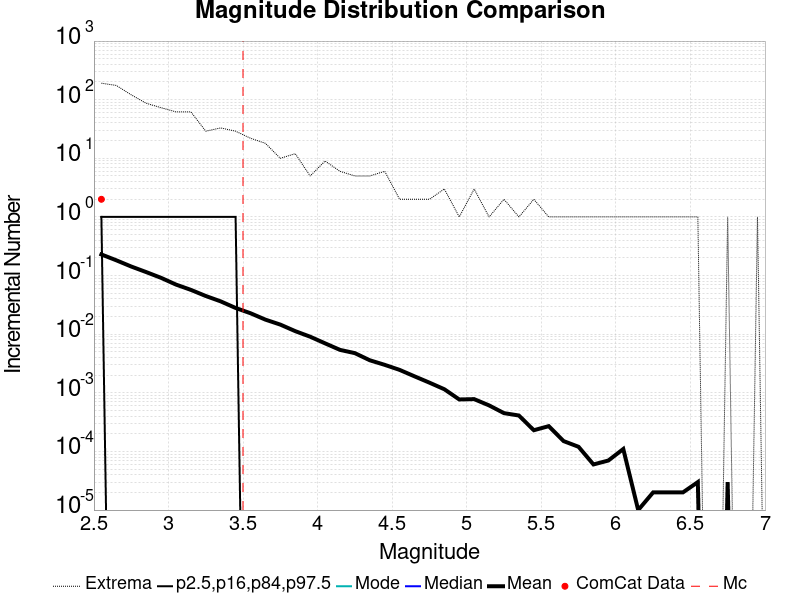

Data behind this chart, as committed beside it:
Magnitude, ComCat Data, Simulation Mean, Simulation Median, Simulation Mode, Simulation Minimum, Simulation Maximum, 2.5 %-ile, 16 %-ile, 84 %-ile, 97.5 %-ile
2.55, 2.0, 0.2291, 0.0, 0.0, 0.0, 191.0, 0.0, 0.0, 1.0, 1.0
2.65, 0.0, 0.1821, 0.0, 0.0, 0.0, 175.0, 0.0, 0.0, 0.0, 1.0
2.75, 0.0, 0.1427, 0.0, 0.0, 0.0, 121.0, 0.0, 0.0, 0.0, 1.0
2.85, 0.0, 0.1147, 0.0, 0.0, 0.0, 87.0, 0.0, 0.0, 0.0, 1.0
2.95, 0.0, 0.09148, 0.0, 0.0, 0.0, 73.0, 0.0, 0.0, 0.0, 1.0
3.05, 0.0, 0.07023, 0.0, 0.0, 0.0, 62.0, 0.0, 0.0, 0.0, 1.0
3.15, 0.0, 0.05702, 0.0, 0.0, 0.0, 62.0, 0.0, 0.0, 0.0, 1.0
3.25, 0.0, 0.04481, 0.0, 0.0, 0.0, 29.0, 0.0, 0.0, 0.0, 1.0
3.35, 0.0, 0.03629, 0.0, 0.0, 0.0, 33.0, 0.0, 0.0, 0.0, 1.0
3.45, 0.0, 0.02802, 0.0, 0.0, 0.0, 29.0, 0.0, 0.0, 0.0, 1.0
3.55, 0.0, 0.02276, 0.0, 0.0, 0.0, 22.0, 0.0, 0.0, 0.0, 0.0
3.65, 0.0, 0.01771, 0.0, 0.0, 0.0, 18.0, 0.0, 0.0, 0.0, 0.0
3.75, 0.0, 0.01457, 0.0, 0.0, 0.0, 10.0, 0.0, 0.0, 0.0, 0.0
3.85, 0.0, 0.01127, 0.0, 0.0, 0.0, 12.0, 0.0, 0.0, 0.0, 0.0
3.95, 0.0, 0.00906, 0.0, 0.0, 0.0, 5.0, 0.0, 0.0, 0.0, 0.0
4.05, 0.0, 0.00698, 0.0, 0.0, 0.0, 9.0, 0.0, 0.0, 0.0, 0.0
4.15, 0.0, 0.0054, 0.0, 0.0, 0.0, 6.0, 0.0, 0.0, 0.0, 0.0
4.25, 0.0, 0.00475, 0.0, 0.0, 0.0, 5.0, 0.0, 0.0, 0.0, 0.0
4.35, 0.0, 0.00359, 0.0, 0.0, 0.0, 5.0, 0.0, 0.0, 0.0, 0.0
4.45, 0.0, 0.003, 0.0, 0.0, 0.0, 6.0, 0.0, 0.0, 0.0, 0.0
4.55, 0.0, 0.00246, 0.0, 0.0, 0.0, 2.0, 0.0, 0.0, 0.0, 0.0
4.65, 0.0, 0.00191, 0.0, 0.0, 0.0, 2.0, 0.0, 0.0, 0.0, 0.0
4.75, 0.0, 0.00149, 0.0, 0.0, 0.0, 2.0, 0.0, 0.0, 0.0, 0.0
4.85, 0.0, 0.00115, 0.0, 0.0, 0.0, 3.0, 0.0, 0.0, 0.0, 0.0
4.95, 0.0, 7.7E-4, 0.0, 0.0, 0.0, 1.0, 0.0, 0.0, 0.0, 0.0
5.05, 0.0, 7.8E-4, 0.0, 0.0, 0.0, 3.0, 0.0, 0.0, 0.0, 0.0
5.15, 0.0, 6.1E-4, 0.0, 0.0, 0.0, 1.0, 0.0, 0.0, 0.0, 0.0
5.25, 0.0, 4.5E-4, 0.0, 0.0, 0.0, 2.0, 0.0, 0.0, 0.0, 0.0
5.35, 0.0, 4.1E-4, 0.0, 0.0, 0.0, 1.0, 0.0, 0.0, 0.0, 0.0
5.45, 0.0, 2.3E-4, 0.0, 0.0, 0.0, 2.0, 0.0, 0.0, 0.0, 0.0
5.55, 0.0, 2.7E-4, 0.0, 0.0, 0.0, 1.0, 0.0, 0.0, 0.0, 0.0
5.65, 0.0, 1.5E-4, 0.0, 0.0, 0.0, 1.0, 0.0, 0.0, 0.0, 0.0
5.75, 0.0, 1.2E-4, 0.0, 0.0, 0.0, 1.0, 0.0, 0.0, 0.0, 0.0
5.85, 0.0, 6.0E-5, 0.0, 0.0, 0.0, 1.0, 0.0, 0.0, 0.0, 0.0
5.95, 0.0, 7.0E-5, 0.0, 0.0, 0.0, 1.0, 0.0, 0.0, 0.0, 0.0
6.05, 0.0, 1.1E-4, 0.0, 0.0, 0.0, 1.0, 0.0, 0.0, 0.0, 0.0
6.15, 0.0, 1.0E-5, 0.0, 0.0, 0.0, 1.0, 0.0, 0.0, 0.0, 0.0
6.25, 0.0, 2.0E-5, 0.0, 0.0, 0.0, 1.0, 0.0, 0.0, 0.0, 0.0
6.35, 0.0, 2.0E-5, 0.0, 0.0, 0.0, 1.0, 0.0, 0.0, 0.0, 0.0
6.45, 0.0, 2.0E-5, 0.0, 0.0, 0.0, 1.0, 0.0, 0.0, 0.0, 0.0
6.55, 0.0, 3.0E-5, 0.0, 0.0, 0.0, 1.0, 0.0, 0.0, 0.0, 0.0
6.65, 0.0, 0.0, 0.0, 0.0, 0.0, 0.0, 0.0, 0.0, 0.0, 0.0
6.75, 0.0, 3.0E-5, 0.0, 0.0, 0.0, 1.0, 0.0, 0.0, 0.0, 0.0
6.85, 0.0, 0.0, 0.0, 0.0, 0.0, 0.0, 0.0, 0.0, 0.0, 0.0
6.95, 0.0, 1.0E-5, 0.0, 0.0, 0.0, 1.0, 0.0, 0.0, 0.0, 0.0
7.05, 0.0, 0.0, 0.0, 0.0, 0.0, 0.0, 0.0, 0.0, 0.0, 0.0
7.15, 0.0, 0.0, 0.0, 0.0, 0.0, 0.0, 0.0, 0.0, 0.0, 0.0
7.25, 0.0, 0.0, 0.0, 0.0, 0.0, 0.0, 0.0, 0.0, 0.0, 0.0
7.35, 0.0, 0.0, 0.0, 0.0, 0.0, 0.0, 0.0, 0.0, 0.0, 0.0
7.45, 0.0, 0.0, 0.0, 0.0, 0.0, 0.0, 0.0, 0.0, 0.0, 0.0
7.55, 0.0, 0.0, 0.0, 0.0, 0.0, 0.0, 0.0, 0.0, 0.0, 0.0
7.65, 0.0, 0.0, 0.0, 0.0, 0.0, 0.0, 0.0, 0.0, 0.0, 0.0
7.75, 0.0, 0.0, 0.0, 0.0, 0.0, 0.0, 0.0, 0.0, 0.0, 0.0
7.85, 0.0, 0.0, 0.0, 0.0, 0.0, 0.0, 0.0, 0.0, 0.0, 0.0
7.95, 0.0, 0.0, 0.0, 0.0, 0.0, 0.0, 0.0, 0.0, 0.0, 0.0
8.05, 0.0, 0.0, 0.0, 0.0, 0.0, 0.0, 0.0, 0.0, 0.0, 0.0
8.15, 0.0, 0.0, 0.0, 0.0, 0.0, 0.0, 0.0, 0.0, 0.0, 0.0
8.25, 0.0, 0.0, 0.0, 0.0, 0.0, 0.0, 0.0, 0.0, 0.0, 0.0
8.35, 0.0, 0.0, 0.0, 0.0, 0.0, 0.0, 0.0, 0.0, 0.0, 0.0
8.45, 0.0, 0.0, 0.0, 0.0, 0.0, 0.0, 0.0, 0.0, 0.0, 0.0
... 6 more rows
